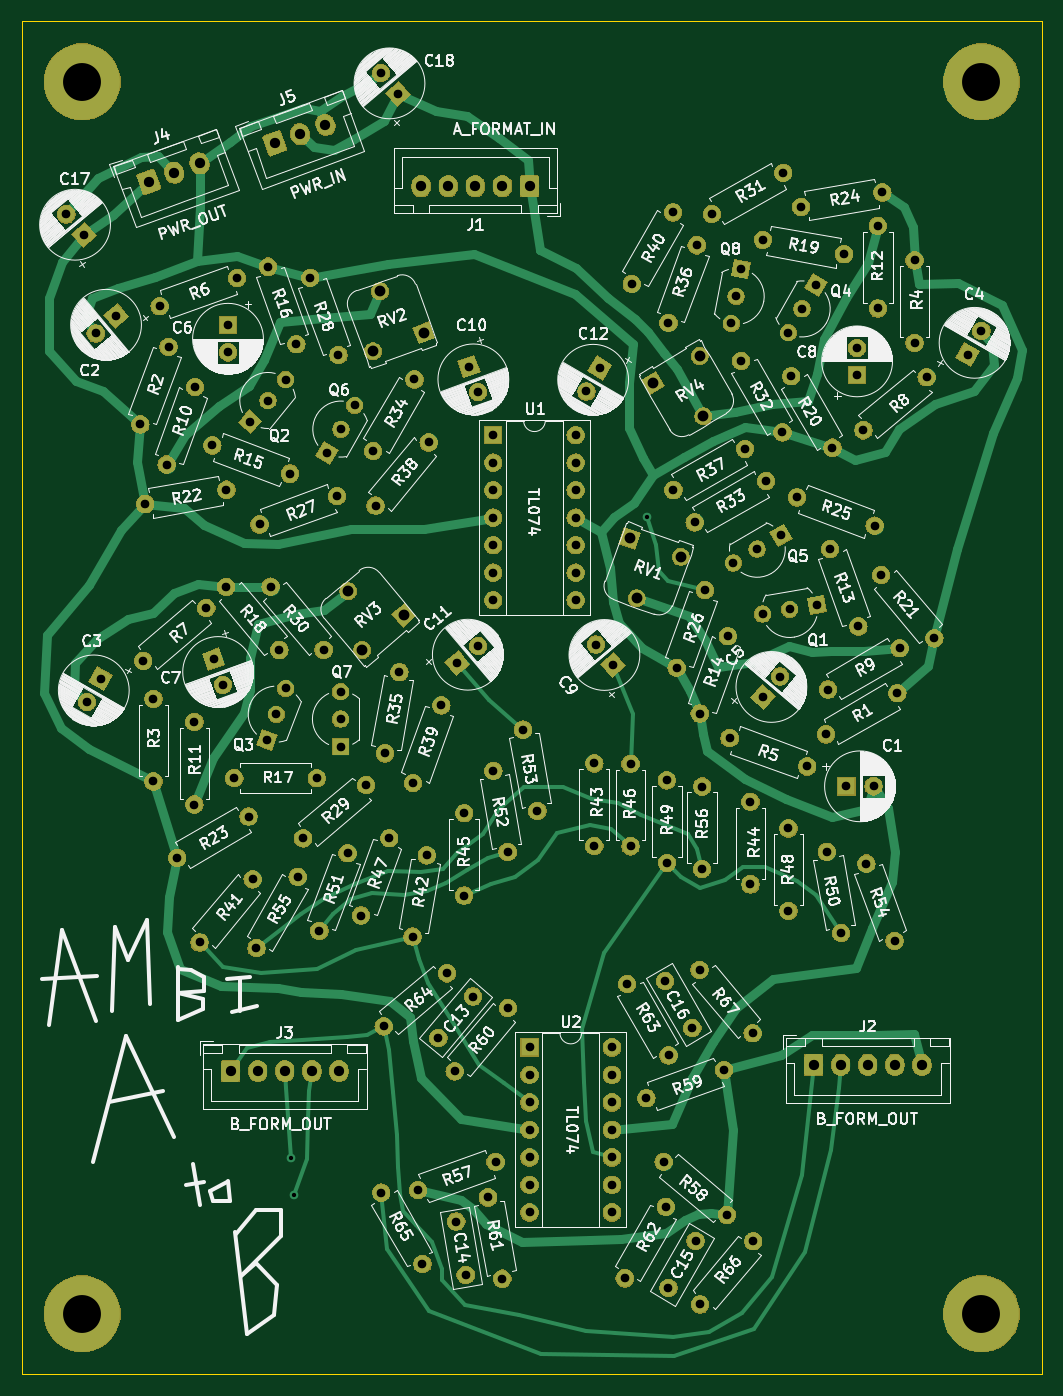
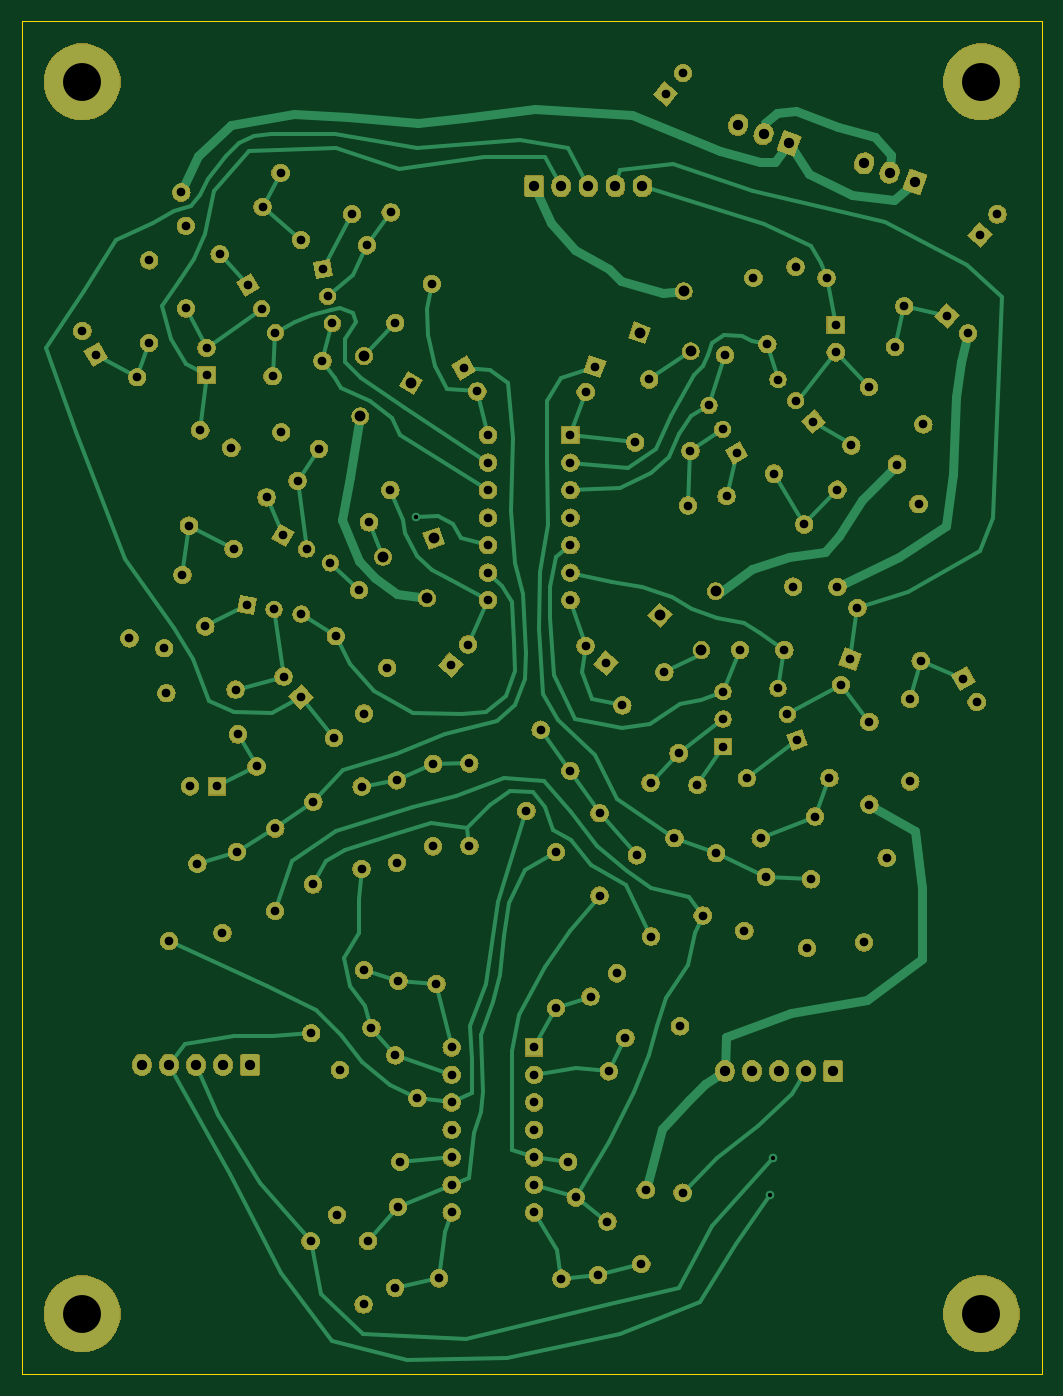
Circuit board: 10 layer files. Board 94.2 x 125.0 mm.
- bottom_copper: B_Format_Mic_Encoder-B_Cu.gbr (43270 bytes)
- bottom_mask: B_Format_Mic_Encoder-B_Mask.gbr (235303 bytes)
- paste: B_Format_Mic_Encoder-B_Paste.gbr (506 bytes)
- bottom_silk: B_Format_Mic_Encoder-B_SilkS.gbr (507 bytes)
- outline: B_Format_Mic_Encoder-Edge_Cuts.gbr (749 bytes)
- top_copper: B_Format_Mic_Encoder-F_Cu.gbr (38273 bytes)
- top_mask: B_Format_Mic_Encoder-F_Mask.gbr (235303 bytes)
- paste: B_Format_Mic_Encoder-F_Paste.gbr (506 bytes)
- top_silk: B_Format_Mic_Encoder-F_SilkS.gbr (228968 bytes)
- drill: B_Format_Mic_Encoder.drl (4384 bytes)

=== bottom_copper: B_Format_Mic_Encoder-B_Cu.gbr (43270 bytes, source omitted) ===
=== bottom_mask: B_Format_Mic_Encoder-B_Mask.gbr (235303 bytes, source omitted) ===
=== paste: B_Format_Mic_Encoder-B_Paste.gbr ===
G04 #@! TF.GenerationSoftware,KiCad,Pcbnew,(5.1.2-1)-1*
G04 #@! TF.CreationDate,2021-05-20T21:43:52-04:00*
G04 #@! TF.ProjectId,B_Format_Mic_Encoder,425f466f-726d-4617-945f-4d69635f456e,rev?*
G04 #@! TF.SameCoordinates,Original*
G04 #@! TF.FileFunction,Paste,Bot*
G04 #@! TF.FilePolarity,Positive*
%FSLAX46Y46*%
G04 Gerber Fmt 4.6, Leading zero omitted, Abs format (unit mm)*
G04 Created by KiCad (PCBNEW (5.1.2-1)-1) date 2021-05-20 21:43:52*
%MOMM*%
%LPD*%
G04 APERTURE LIST*
G04 APERTURE END LIST*
M02*

=== bottom_silk: B_Format_Mic_Encoder-B_SilkS.gbr ===
G04 #@! TF.GenerationSoftware,KiCad,Pcbnew,(5.1.2-1)-1*
G04 #@! TF.CreationDate,2021-05-20T21:43:52-04:00*
G04 #@! TF.ProjectId,B_Format_Mic_Encoder,425f466f-726d-4617-945f-4d69635f456e,rev?*
G04 #@! TF.SameCoordinates,Original*
G04 #@! TF.FileFunction,Legend,Bot*
G04 #@! TF.FilePolarity,Positive*
%FSLAX46Y46*%
G04 Gerber Fmt 4.6, Leading zero omitted, Abs format (unit mm)*
G04 Created by KiCad (PCBNEW (5.1.2-1)-1) date 2021-05-20 21:43:52*
%MOMM*%
%LPD*%
G04 APERTURE LIST*
G04 APERTURE END LIST*
M02*

=== outline: B_Format_Mic_Encoder-Edge_Cuts.gbr ===
G04 #@! TF.GenerationSoftware,KiCad,Pcbnew,(5.1.2-1)-1*
G04 #@! TF.CreationDate,2021-05-20T21:43:52-04:00*
G04 #@! TF.ProjectId,B_Format_Mic_Encoder,425f466f-726d-4617-945f-4d69635f456e,rev?*
G04 #@! TF.SameCoordinates,Original*
G04 #@! TF.FileFunction,Profile,NP*
%FSLAX46Y46*%
G04 Gerber Fmt 4.6, Leading zero omitted, Abs format (unit mm)*
G04 Created by KiCad (PCBNEW (5.1.2-1)-1) date 2021-05-20 21:43:52*
%MOMM*%
%LPD*%
G04 APERTURE LIST*
%ADD10C,0.050000*%
G04 APERTURE END LIST*
D10*
X106426000Y-12192000D02*
X12192000Y-12192000D01*
X106426000Y-137160000D02*
X106426000Y-12192000D01*
X104902000Y-137160000D02*
X106426000Y-137160000D01*
X12192000Y-137160000D02*
X104902000Y-137160000D01*
X12192000Y-12192000D02*
X12192000Y-137160000D01*
M02*

=== top_copper: B_Format_Mic_Encoder-F_Cu.gbr (38273 bytes, source omitted) ===
=== top_mask: B_Format_Mic_Encoder-F_Mask.gbr (235303 bytes, source omitted) ===
=== paste: B_Format_Mic_Encoder-F_Paste.gbr ===
G04 #@! TF.GenerationSoftware,KiCad,Pcbnew,(5.1.2-1)-1*
G04 #@! TF.CreationDate,2021-05-20T21:43:52-04:00*
G04 #@! TF.ProjectId,B_Format_Mic_Encoder,425f466f-726d-4617-945f-4d69635f456e,rev?*
G04 #@! TF.SameCoordinates,Original*
G04 #@! TF.FileFunction,Paste,Top*
G04 #@! TF.FilePolarity,Positive*
%FSLAX46Y46*%
G04 Gerber Fmt 4.6, Leading zero omitted, Abs format (unit mm)*
G04 Created by KiCad (PCBNEW (5.1.2-1)-1) date 2021-05-20 21:43:52*
%MOMM*%
%LPD*%
G04 APERTURE LIST*
G04 APERTURE END LIST*
M02*

=== top_silk: B_Format_Mic_Encoder-F_SilkS.gbr (228968 bytes, source omitted) ===
=== drill: B_Format_Mic_Encoder.drl ===
M48
; DRILL file {KiCad (5.1.2-1)-1} date Thursday, May 20, 2021 at 09:43:51 PM
; FORMAT={-:-/ absolute / inch / decimal}
; #@! TF.CreationDate,2021-05-20T21:43:51-04:00
; #@! TF.GenerationSoftware,Kicad,Pcbnew,(5.1.2-1)-1
FMAT,2
INCH
T1C0.0157
T2C0.0315
T3C0.0374
T4C0.0394
T5C0.1378
%
G90
G05
T1
X1.4595Y-4.6145
X1.4685Y-4.7465
X2.7555Y-2.281
T2
X2.1754Y-4.7571
X2.2275Y-5.0525
X2.9273Y-2.3022
X3.1871Y-2.1522
X1.311Y-1.936
X1.3753Y-1.8594
X1.4396Y-1.7828
X1.0071Y-2.0919
X1.1097Y-1.81
X1.5291Y-1.4126
X1.6317Y-1.6945
X1.5623Y-3.7872
X1.6649Y-3.5053
X0.9589Y-2.9442
X0.9589Y-3.2442
X2.8498Y-2.1846
X3.1096Y-2.0346
X2.9541Y-3.2627
X2.9541Y-3.5627
X2.694Y-3.1802
X2.694Y-3.4802
X3.0676Y-2.4495
X3.1542Y-2.3995
X3.2408Y-2.3495
X3.2779Y-1.7708
X3.4279Y-2.0306
X1.3717Y-3.0939
X1.4059Y-2.9999
X1.4401Y-2.9059
X0.9114Y-1.9458
X1.014Y-1.6639
X3.408Y-3.5002
X3.4601Y-3.7956
X1.3851Y-2.5357
X1.5779Y-2.7655
X0.6422Y-1.1821
X0.7055Y-1.2575
X1.503Y-3.451
X1.7328Y-3.2582
X2.682Y-3.9805
X2.832Y-4.2404
X2.3029Y-3.0561
X2.355Y-3.3515
X1.2239Y-2.5365
X1.4167Y-2.7663
X0.7174Y-2.9558
X0.7666Y-2.8706
X2.8142Y-4.6272
X3.044Y-4.82
X3.2681Y-3.4151
X3.2681Y-3.7151
X2.9454Y-2.9975
X3.048Y-2.7156
X3.4042Y-3.073
X3.664Y-2.923
X3.4125Y-2.91
X3.6723Y-2.76
X3.0964Y-1.7149
X3.2464Y-1.9747
X1.995Y-4.1773
X2.1215Y-4.0265
X2.945Y-3.93
X3.1378Y-4.1598
X2.5622Y-3.1788
X2.5622Y-3.4788
X1.787Y-4.7397
X1.937Y-4.9995
X0.9815Y-1.5161
X1.2634Y-1.4135
X1.1774Y-2.8
X1.211Y-2.8925
X1.9032Y-3.2497
X2.0058Y-2.9678
X2.82Y-3.97
X2.9184Y-4.1405
X2.8261Y-3.2401
X2.8261Y-3.5401
X2.0547Y-4.2983
X2.2475Y-4.0685
X1.1731Y-2.0224
X1.455Y-2.125
X2.0603Y-4.8446
X2.0945Y-5.0385
X2.3265Y-4.2115
X2.3265Y-4.3115
X2.3265Y-4.4115
X2.3265Y-4.5115
X2.3265Y-4.6115
X2.3265Y-4.7115
X2.3265Y-4.8115
X2.6265Y-4.2115
X2.6265Y-4.3115
X2.6265Y-4.4115
X2.6265Y-4.5115
X2.6265Y-4.6115
X2.6265Y-4.7115
X2.6265Y-4.8115
X1.3337Y-3.8508
X1.4837Y-3.591
X2.089Y-3.3595
X2.089Y-3.6595
X1.2301Y-1.5853
X1.2301Y-1.6837
X1.7857Y-0.6681
X1.849Y-0.7435
X1.7582Y-2.0422
X1.9082Y-1.7824
X0.7489Y-1.6153
X0.8243Y-1.5521
X2.8318Y-1.5766
X2.9344Y-1.2947
X3.9203Y-1.6918
X3.9696Y-1.6066
X3.0543Y-3.0871
X3.3362Y-3.1898
X2.8614Y-2.8307
X2.964Y-2.5488
X1.3448Y-2.3097
X1.6267Y-2.2071
X2.6725Y-5.0511
X2.8225Y-4.7913
X1.6394Y-2.9173
X1.6394Y-3.0173
X1.6394Y-3.1173
X2.6983Y-1.4348
X2.8483Y-1.175
X1.8012Y-3.1421
X1.8533Y-2.8467
X1.2531Y-3.2326
X1.5531Y-3.2326
X3.1739Y-2.6358
X3.2723Y-2.6185
X3.3708Y-2.6011
X2.1949Y-3.2056
X2.247Y-3.501
X1.921Y-4.7305
X2.2029Y-4.6279
X3.5178Y-1.6675
X3.5178Y-1.7659
X1.7137Y-3.7322
X1.8163Y-3.4503
X3.6054Y-2.4939
X3.7983Y-2.7237
X1.7669Y-2.2413
X1.9597Y-2.0114
X2.9891Y-1.1809
X3.2489Y-1.0309
X3.2675Y-1.6122
X3.3175Y-1.5256
X3.3675Y-1.439
X1.1077Y-3.0282
X1.1077Y-3.3282
X3.5406Y-1.9674
X3.7704Y-1.7745
X2.5672Y-2.7466
X2.6305Y-2.822
X2.0645Y-2.815
X2.1399Y-2.7517
X2.1945Y-1.985
X2.1945Y-2.085
X2.1945Y-2.185
X2.1945Y-2.285
X2.1945Y-2.385
X2.1945Y-2.485
X2.1945Y-2.585
X2.4945Y-1.985
X2.4945Y-2.085
X2.4945Y-2.185
X2.4945Y-2.285
X2.4945Y-2.385
X2.4945Y-2.485
X2.4945Y-2.585
X1.9012Y-3.8085
X1.9533Y-3.5131
X1.7962Y-4.1348
X2.026Y-3.942
X3.0603Y-1.5788
X3.0776Y-1.4803
X3.095Y-1.3818
X3.7267Y-1.3493
X3.7267Y-1.6493
X1.045Y-3.5219
X1.3048Y-3.3719
X3.1745Y-2.9383
X3.2377Y-2.8629
X2.947Y-5.146
X3.1398Y-4.9162
X3.1746Y-1.2745
X3.4701Y-1.3266
X3.3143Y-1.1547
X3.6098Y-1.1026
X2.8318Y-5.0853
X2.9302Y-4.9149
X2.7516Y-4.3956
X3.0335Y-4.293
X0.9213Y-2.806
X1.1511Y-2.6132
X3.4198Y-2.3986
X3.5224Y-2.6806
X2.5333Y-1.8262
X2.5825Y-1.741
X2.1055Y-1.736
X2.1392Y-1.8285
X0.9289Y-2.2354
X1.2243Y-2.1833
X3.5513Y-3.5427
X3.6539Y-3.8247
X3.1298Y-3.3185
X3.1298Y-3.6185
X3.5929Y-1.2241
X3.5929Y-1.5241
X3.2997Y-2.2112
X3.5816Y-2.3139
X1.5908Y-2.0499
X1.6408Y-1.9633
X1.6908Y-1.8767
X1.3762Y-1.3725
X1.4788Y-1.6544
X3.4791Y-3.262
X3.5775Y-3.262
X1.1269Y-3.8299
X1.3198Y-3.6
T3
X1.2395Y-4.2975
X1.3379Y-4.2975
X1.4364Y-4.2975
X1.5348Y-4.2975
X1.6332Y-4.2975
X1.3995Y-0.924
X1.492Y-0.8903
X1.5845Y-0.8567
X3.3595Y-4.275
X3.4579Y-4.275
X3.5564Y-4.275
X3.6548Y-4.275
X3.7532Y-4.275
X1.9328Y-1.08
X2.0312Y-1.08
X2.1296Y-1.08
X2.2281Y-1.08
X2.3265Y-1.08
X0.9415Y-1.064
X1.034Y-1.0303
X1.1265Y-0.9967
T4
X1.6671Y-2.5525
X1.7182Y-2.7665
X1.869Y-2.64
X2.7749Y-1.7953
X2.9454Y-1.6969
X1.7577Y-1.6806
X1.7828Y-1.4619
X1.9427Y-1.6133
X2.6911Y-2.3601
X2.7162Y-2.5787
X2.876Y-2.4274
X2.9586Y-1.9166
T5
X0.7Y-0.7
X3.97Y-0.7
X3.97Y-5.18
X0.7Y-5.18
T0
M30

